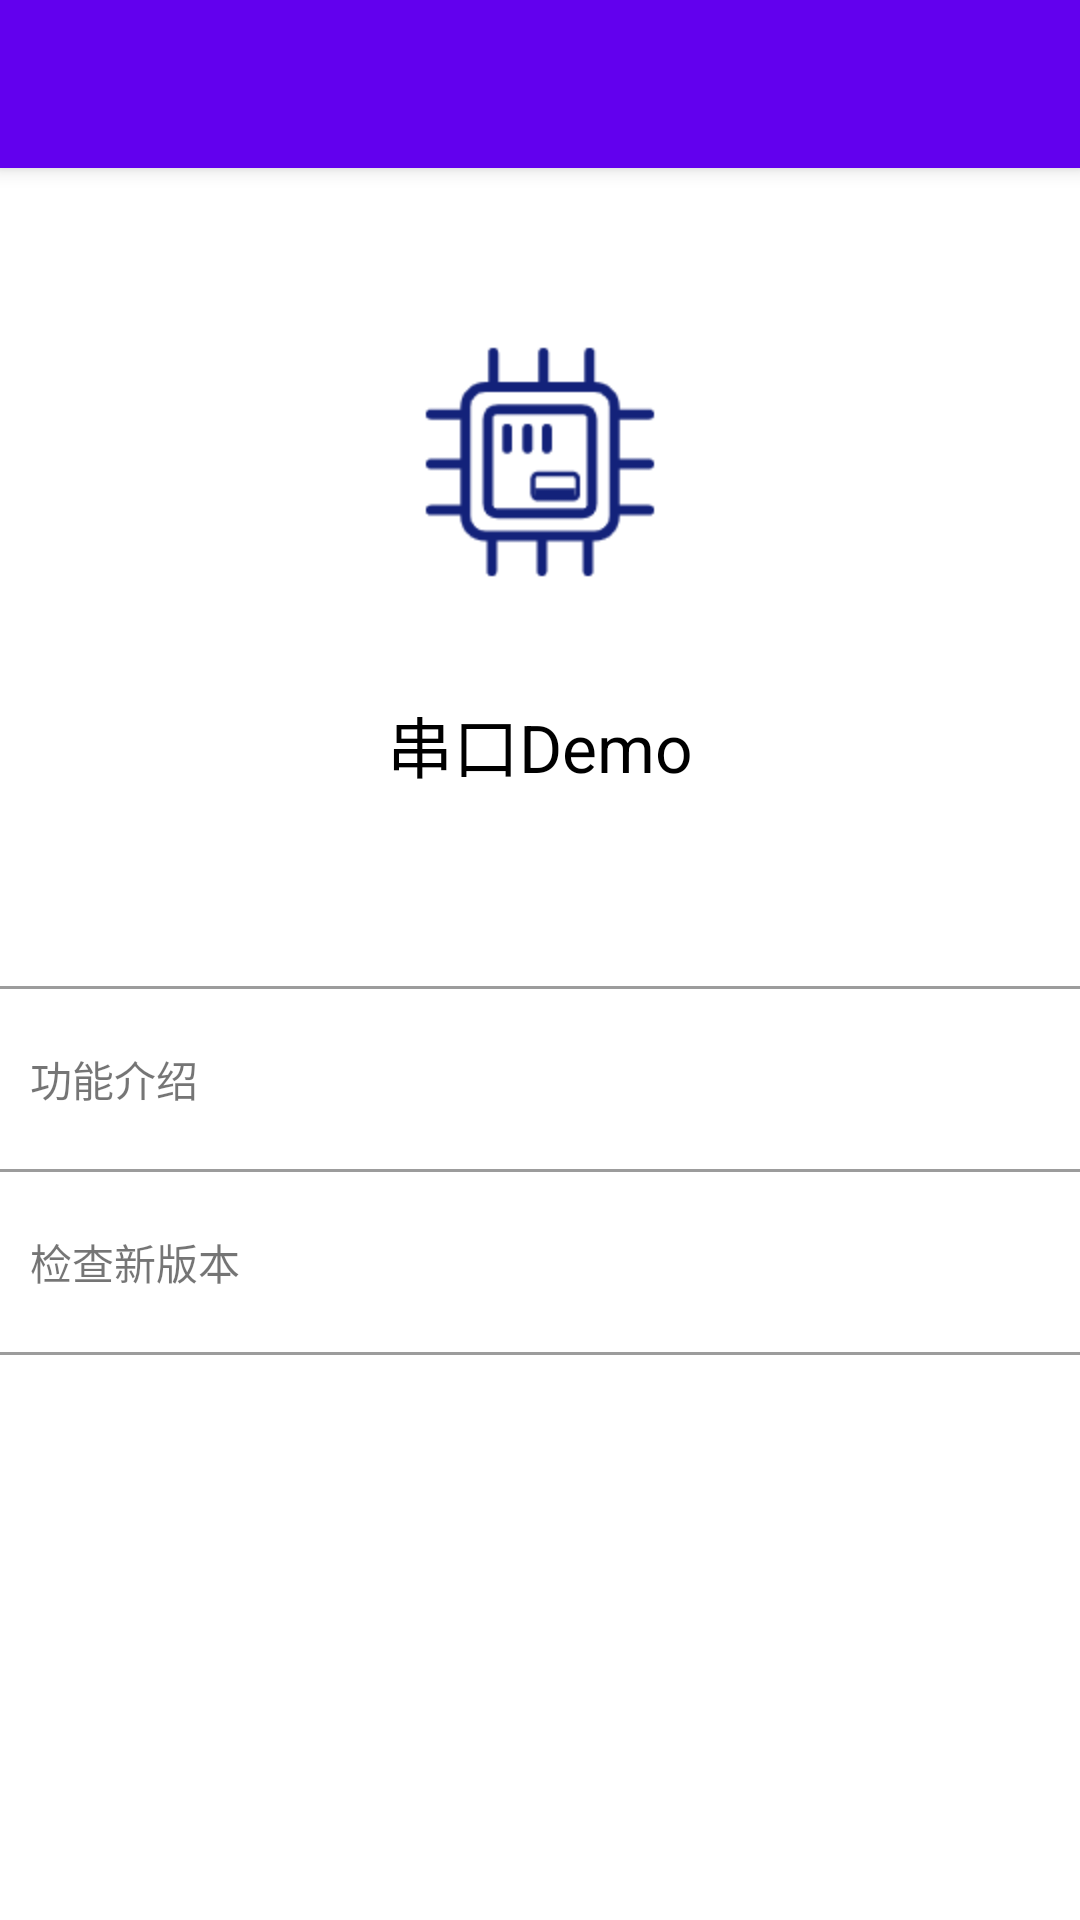

Produce the Android XML layout that renders to this screen, including the resource entries it uses.
<!-- AndroidManifest.xml: application theme Theme.SerialAssistant -->
<!-- res/layout/activity_about_me.xml -->
<?xml version="1.0" encoding="utf-8"?>
<androidx.coordinatorlayout.widget.CoordinatorLayout
    xmlns:android="http://schemas.android.com/apk/res/android"
    xmlns:app="http://schemas.android.com/apk/res-auto"
    xmlns:tools="http://schemas.android.com/tools"
    android:layout_width="match_parent"
    android:layout_height="match_parent"
    tools:context=".ui.activity.AboutMeActivity">

    <com.google.android.material.appbar.AppBarLayout
        android:layout_width="match_parent"
        android:layout_height="wrap_content"
        android:theme="@style/Theme.SerialAssistant.AppBarOverlay">

        <androidx.appcompat.widget.Toolbar
            android:id="@+id/toolbar"
            android:layout_width="match_parent"
            android:layout_height="?attr/actionBarSize"
            android:background="?attr/colorPrimary"
            app:popupTheme="@style/Theme.SerialAssistant.PopupOverlay" />

    </com.google.android.material.appbar.AppBarLayout>

    <LinearLayout
        android:layout_width="match_parent"
        android:layout_height="match_parent"
        app:layout_behavior="@string/appbar_scrolling_view_behavior"
        android:orientation="vertical"
        android:gravity="center_horizontal">

        <androidx.appcompat.widget.AppCompatImageView
            android:layout_width="96dp"
            android:layout_height="96dp"
            android:layout_marginTop="50dp"
            android:src="@mipmap/ic_launcher"/>

        <TextView
            android:layout_width="wrap_content"
            android:layout_height="wrap_content"
            android:layout_marginTop="30dp"
            android:text="@string/app_name"
            android:textSize="22sp"
            android:textColor="@color/black"/>

        <TextView
            android:id="@+id/tv_app_version"
            android:layout_width="wrap_content"
            android:layout_height="wrap_content"
            android:layout_marginTop="10dp"
            android:layout_marginBottom="30dp"
            android:textSize="18sp"
            android:textColor="@color/black"/>

        <View
            android:layout_width="match_parent"
            android:layout_height="1dp"
            android:background="@color/public_color_9C9C9C"/>

        <TextView
            android:id="@+id/tv_features"
            android:layout_width="match_parent"
            android:layout_height="60dp"
            android:background="@color/white"
            android:gravity="center_vertical"
            android:paddingStart="10dp"
            android:paddingEnd="10dp"
            android:text="@string/serial_features"
            android:onClick="onFeaturesClick"
            app:drawableEndCompat="@drawable/ic_chevron_right" />

        <View
            android:layout_width="match_parent"
            android:layout_height="1dp"
            android:background="@color/public_color_9C9C9C"/>

        <TextView
            android:id="@+id/tv_check_update"
            android:layout_width="match_parent"
            android:layout_height="60dp"
            android:background="@color/white"
            android:gravity="center_vertical"
            android:paddingStart="10dp"
            android:paddingEnd="10dp"
            android:text="@string/serial_check_update"
            android:onClick="onCheckUpdateClick"
            app:drawableEndCompat="@drawable/ic_chevron_right" />

        <View
            android:layout_width="match_parent"
            android:layout_height="1dp"
            android:background="@color/public_color_9C9C9C"/>

    </LinearLayout>

</androidx.coordinatorlayout.widget.CoordinatorLayout>
<!-- resources referenced by this layout -->
<resources>
  <color name="black">#FF000000</color>
  <color name="public_color_9C9C9C">#9c9c9c</color>
  <color name="white">#FFFFFFFF</color>
  <!-- mipmap ic_launcher: png bitmap (mipmap-hdpi, 1668 bytes) -->
  <string name="app_name">串口Demo</string>
  <string name="serial_check_update">检查新版本</string>
  <string name="serial_features">功能介绍</string>
  <style name="Theme.SerialAssistant.AppBarOverlay" parent="ThemeOverlay.AppCompat.Dark.ActionBar" />
  <style name="Theme.SerialAssistant.PopupOverlay" parent="ThemeOverlay.AppCompat.Light" />
  <style name="Theme.SerialAssistant" parent="Theme.MaterialComponents.DayNight.DarkActionBar">
          
          <item name="colorPrimary">@color/purple_500</item>
          <item name="colorPrimaryVariant">@color/purple_700</item>
          <item name="colorOnPrimary">@color/white</item>
          
          <item name="colorSecondary">@color/teal_200</item>
          <item name="colorSecondaryVariant">@color/teal_700</item>
          <item name="colorOnSecondary">@color/black</item>
          
          <item name="android:statusBarColor" tools:targetApi="l">?attr/colorPrimaryVariant</item>
          
      </style>
  <color name="purple_500">#FF6200EE</color>
  <color name="purple_700">#FF3700B3</color>
  <color name="teal_200">#FF03DAC5</color>
  <color name="teal_700">#FF018786</color>
</resources>
